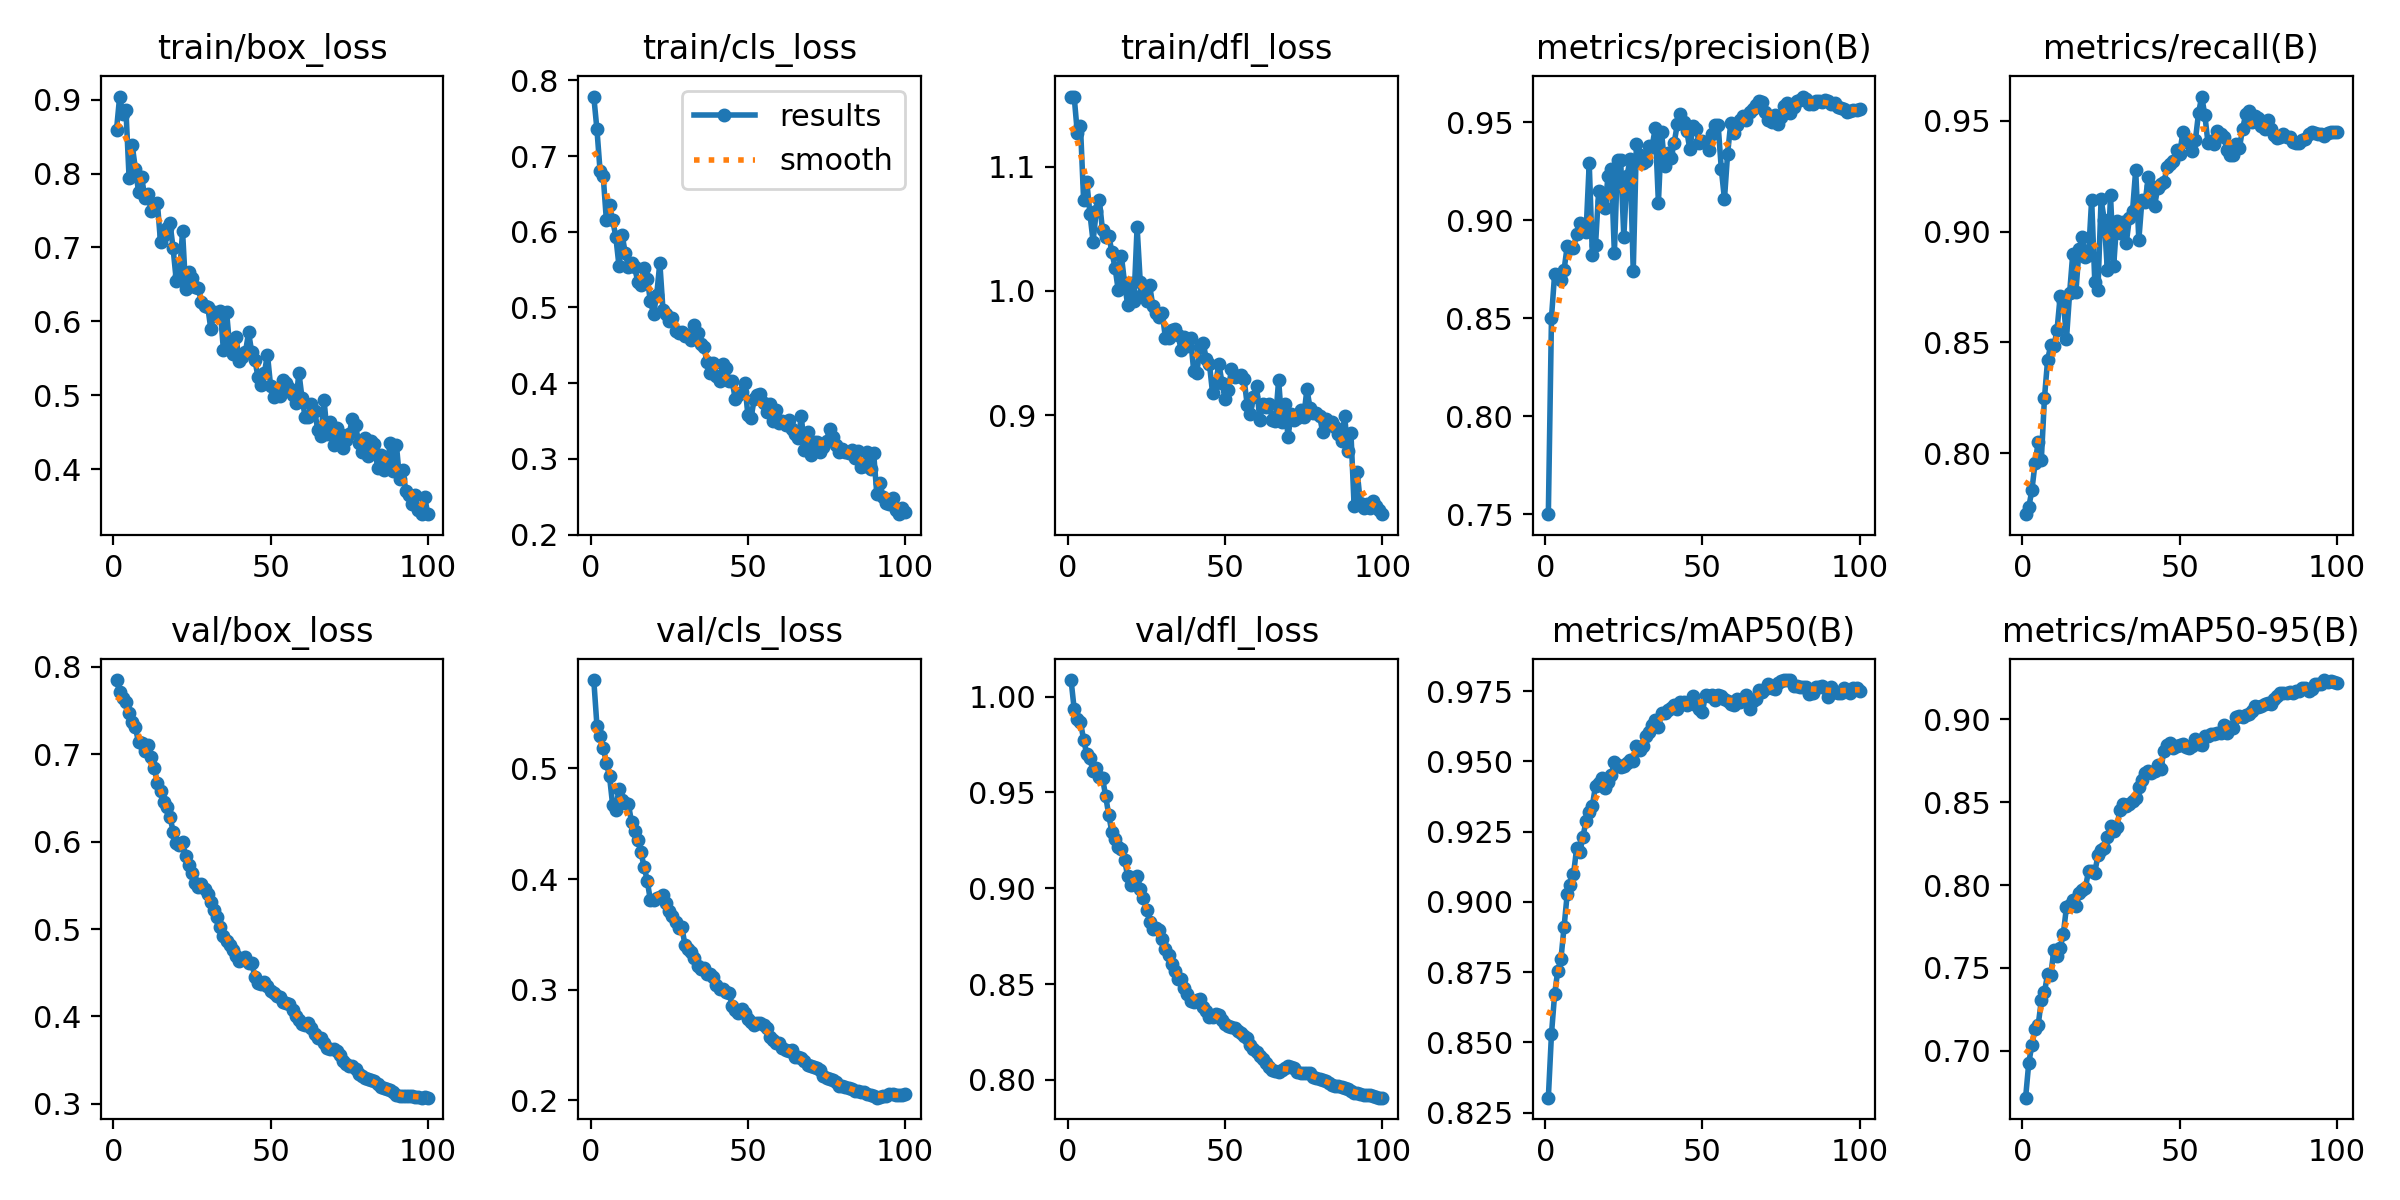

Data behind this chart, as committed beside it:
epoch, train/box_loss, train/cls_loss, train/dfl_loss, metrics/precision(B), metrics/recall(B), metrics/mAP50(B), metrics/mAP50-95(B), val/box_loss, val/cls_loss, val/dfl_loss, lr/pg0, lr/pg1, lr/pg2
1, 0.8591, 0.7785, 1.157, 0.75, 0.7725, 0.8304, 0.6717, 0.7849, 0.5799, 1.009, 8.33e-06, 8.33e-06, 8.33e-06
2, 0.9042, 0.7353, 1.156, 0.8504, 0.7756, 0.853, 0.6926, 0.771, 0.5387, 0.9933, 1.7673e-05, 1.7673e-05, 1.7673e-05
3, 0.8804, 0.6804, 1.127, 0.8726, 0.7833, 0.8671, 0.7035, 0.7643, 0.5293, 0.9882, 2.6828e-05, 2.6828e-05, 2.6828e-05
4, 0.886, 0.6734, 1.133, 0.8703, 0.7955, 0.8756, 0.7134, 0.7596, 0.5187, 0.9865, 3.5794e-05, 3.5794e-05, 3.5794e-05
5, 0.7942, 0.6156, 1.073, 0.8695, 0.8049, 0.8796, 0.7155, 0.7474, 0.5052, 0.9775, 4.4572e-05, 4.4572e-05, 4.4572e-05
6, 0.8381, 0.6356, 1.088, 0.8746, 0.7971, 0.8911, 0.7304, 0.7371, 0.4927, 0.9698, 5.3161e-05, 5.3161e-05, 5.3161e-05
7, 0.8065, 0.6152, 1.062, 0.8868, 0.825, 0.9028, 0.7354, 0.7307, 0.4669, 0.9677, 6.1562e-05, 6.1562e-05, 6.1562e-05
8, 0.7755, 0.5937, 1.04, 0.8858, 0.8422, 0.9062, 0.7463, 0.7137, 0.4628, 0.9609, 6.9775e-05, 6.9775e-05, 6.9775e-05
9, 0.7955, 0.5553, 1.064, 0.8857, 0.8488, 0.9098, 0.7457, 0.7124, 0.4816, 0.9628, 7.7798e-05, 7.7798e-05, 7.7798e-05
10, 0.7668, 0.5961, 1.073, 0.8928, 0.8482, 0.9191, 0.7609, 0.7036, 0.4717, 0.9582, 8.5634e-05, 8.5634e-05, 8.5634e-05
11, 0.7721, 0.5719, 1.049, 0.8987, 0.8558, 0.9177, 0.7574, 0.7109, 0.4689, 0.9576, 9.3281e-05, 9.3281e-05, 9.3281e-05
12, 0.7499, 0.5533, 1.043, 0.8958, 0.871, 0.9232, 0.762, 0.6968, 0.4678, 0.948, 0.0001007, 0.0001007, 0.0001007
13, 0.7583, 0.5583, 1.044, 0.8942, 0.8686, 0.9288, 0.7707, 0.6845, 0.4515, 0.938, 0.0001049, 0.0001049, 0.0001049
14, 0.7604, 0.5528, 1.031, 0.929, 0.8517, 0.932, 0.7869, 0.6667, 0.4438, 0.9291, 0.0001037, 0.0001037, 0.0001037
15, 0.7069, 0.5337, 1.019, 0.8825, 0.8724, 0.9343, 0.7881, 0.658, 0.4354, 0.9256, 0.0001025, 0.0001025, 0.0001025
16, 0.7165, 0.5299, 1.001, 0.8872, 0.8901, 0.9413, 0.791, 0.6454, 0.424, 0.9215, 0.0001013, 0.0001013, 0.0001013
17, 0.7257, 0.5519, 1.028, 0.9148, 0.8729, 0.9425, 0.7875, 0.6399, 0.4112, 0.9205, 0.0001001, 0.0001001, 0.0001001
18, 0.7333, 0.5382, 1.007, 0.9099, 0.8921, 0.944, 0.7954, 0.6285, 0.3985, 0.9149, 9.8972e-05, 9.8972e-05, 9.8972e-05
19, 0.6986, 0.5082, 0.9885, 0.9062, 0.8974, 0.9404, 0.7971, 0.6116, 0.3806, 0.9063, 9.7794e-05, 9.7794e-05, 9.7794e-05
20, 0.6551, 0.4917, 1.006, 0.9227, 0.8884, 0.9427, 0.7982, 0.5985, 0.3811, 0.9015, 9.6616e-05, 9.6616e-05, 9.6616e-05
21, 0.6615, 0.5162, 0.9922, 0.926, 0.8896, 0.945, 0.8084, 0.5958, 0.3829, 0.9028, 9.5438e-05, 9.5438e-05, 9.5438e-05
22, 0.7217, 0.5589, 1.052, 0.8833, 0.9144, 0.9498, 0.8087, 0.5992, 0.384, 0.9064, 9.426e-05, 9.426e-05, 9.426e-05
23, 0.6438, 0.4969, 1.007, 0.9305, 0.8773, 0.9489, 0.8074, 0.5838, 0.3857, 0.8997, 9.3082e-05, 9.3082e-05, 9.3082e-05
24, 0.6664, 0.492, 0.998, 0.9305, 0.8738, 0.948, 0.8181, 0.5737, 0.3779, 0.8947, 9.1904e-05, 9.1904e-05, 9.1904e-05
25, 0.6593, 0.4826, 0.9919, 0.8916, 0.9146, 0.9482, 0.8209, 0.5642, 0.3713, 0.8888, 9.0726e-05, 9.0726e-05, 9.0726e-05
26, 0.6466, 0.4858, 1.004, 0.9225, 0.9055, 0.9494, 0.8224, 0.5532, 0.3665, 0.8826, 8.9547e-05, 8.9547e-05, 8.9547e-05
27, 0.6449, 0.469, 0.9878, 0.931, 0.8825, 0.9506, 0.8292, 0.5481, 0.3607, 0.8788, 8.8369e-05, 8.8369e-05, 8.8369e-05
28, 0.6262, 0.4668, 0.982, 0.874, 0.9164, 0.9501, 0.8358, 0.552, 0.3554, 0.8791, 8.7191e-05, 8.7191e-05, 8.7191e-05
29, 0.6203, 0.4677, 0.9792, 0.9389, 0.8845, 0.9555, 0.8327, 0.5463, 0.3569, 0.8783, 8.6013e-05, 8.6013e-05, 8.6013e-05
30, 0.62, 0.4618, 0.9823, 0.9335, 0.9049, 0.954, 0.8352, 0.5397, 0.3401, 0.8735, 8.4835e-05, 8.4835e-05, 8.4835e-05
31, 0.5894, 0.4631, 0.9622, 0.9294, 0.8993, 0.9553, 0.8454, 0.5314, 0.3368, 0.868, 8.3657e-05, 8.3657e-05, 8.3657e-05
32, 0.6125, 0.4573, 0.9622, 0.9301, 0.9042, 0.9588, 0.8488, 0.5216, 0.3344, 0.865, 8.2479e-05, 8.2479e-05, 8.2479e-05
33, 0.6079, 0.4763, 0.9687, 0.9376, 0.8947, 0.9605, 0.8476, 0.5143, 0.3283, 0.8606, 8.1301e-05, 8.1301e-05, 8.1301e-05
34, 0.6144, 0.4662, 0.9696, 0.9375, 0.9061, 0.9628, 0.8488, 0.5023, 0.3217, 0.8569, 8.0123e-05, 8.0123e-05, 8.0123e-05
35, 0.5609, 0.4513, 0.9647, 0.947, 0.9094, 0.9646, 0.8505, 0.4916, 0.3186, 0.8527, 7.8945e-05, 7.8945e-05, 7.8945e-05
36, 0.6125, 0.448, 0.9525, 0.9089, 0.9279, 0.9623, 0.8525, 0.4867, 0.3197, 0.8528, 7.7766e-05, 7.7766e-05, 7.7766e-05
37, 0.5652, 0.4281, 0.9631, 0.9449, 0.8963, 0.9674, 0.8594, 0.4822, 0.3142, 0.848, 7.6588e-05, 7.6588e-05, 7.6588e-05
38, 0.5559, 0.4137, 0.956, 0.9277, 0.9143, 0.9672, 0.8634, 0.4765, 0.3139, 0.8448, 7.541e-05, 7.541e-05, 7.541e-05
39, 0.5784, 0.4272, 0.9619, 0.9345, 0.9133, 0.9684, 0.8674, 0.4689, 0.3116, 0.8413, 7.4232e-05, 7.4232e-05, 7.4232e-05
40, 0.5469, 0.4095, 0.9356, 0.9319, 0.9246, 0.9688, 0.869, 0.4637, 0.3042, 0.8405, 7.3054e-05, 7.3054e-05, 7.3054e-05
41, 0.5522, 0.4023, 0.9342, 0.9393, 0.9205, 0.97, 0.8678, 0.4652, 0.3007, 0.8419, 7.1876e-05, 7.1876e-05, 7.1876e-05
42, 0.5578, 0.4256, 0.9547, 0.9488, 0.9115, 0.9685, 0.869, 0.4679, 0.3002, 0.8423, 7.0698e-05, 7.0698e-05, 7.0698e-05
43, 0.5853, 0.4204, 0.9582, 0.9542, 0.9198, 0.9712, 0.8722, 0.461, 0.2975, 0.8378, 6.952e-05, 6.952e-05, 6.952e-05
44, 0.5579, 0.4023, 0.945, 0.95, 0.9214, 0.971, 0.8699, 0.4612, 0.2974, 0.8362, 6.8342e-05, 6.8342e-05, 6.8342e-05
45, 0.5477, 0.4026, 0.9413, 0.9457, 0.9224, 0.97, 0.8812, 0.4453, 0.2856, 0.833, 6.7164e-05, 6.7164e-05, 6.7164e-05
46, 0.5244, 0.379, 0.9174, 0.9362, 0.929, 0.9709, 0.8848, 0.4386, 0.2814, 0.8325, 6.5986e-05, 6.5986e-05, 6.5986e-05
47, 0.5144, 0.384, 0.9261, 0.9483, 0.9305, 0.9732, 0.8857, 0.4376, 0.2784, 0.8344, 6.4807e-05, 6.4807e-05, 6.4807e-05
48, 0.5296, 0.3883, 0.9413, 0.9464, 0.9318, 0.9699, 0.8827, 0.4392, 0.2826, 0.8341, 6.3629e-05, 6.3629e-05, 6.3629e-05
49, 0.5551, 0.4001, 0.9259, 0.9393, 0.9367, 0.9686, 0.884, 0.4347, 0.2785, 0.8313, 6.2451e-05, 6.2451e-05, 6.2451e-05
50, 0.5122, 0.3581, 0.9125, 0.9403, 0.9352, 0.9676, 0.8845, 0.4295, 0.2736, 0.8291, 6.1273e-05, 6.1273e-05, 6.1273e-05
51, 0.4983, 0.3538, 0.9205, 0.9392, 0.9448, 0.9737, 0.8852, 0.4274, 0.2712, 0.828, 6.0095e-05, 6.0095e-05, 6.0095e-05
52, 0.5015, 0.3789, 0.9368, 0.9358, 0.9415, 0.9732, 0.8833, 0.4236, 0.2682, 0.8274, 5.8917e-05, 5.8917e-05, 5.8917e-05
53, 0.4992, 0.385, 0.9306, 0.9441, 0.9401, 0.9737, 0.8825, 0.4224, 0.2698, 0.8268, 5.7739e-05, 5.7739e-05, 5.7739e-05
54, 0.5204, 0.3856, 0.9313, 0.9486, 0.9364, 0.9718, 0.8842, 0.4171, 0.2703, 0.8253, 5.6561e-05, 5.6561e-05, 5.6561e-05
55, 0.5169, 0.3735, 0.9325, 0.9484, 0.9414, 0.9735, 0.8884, 0.4152, 0.268, 0.8245, 5.5383e-05, 5.5383e-05, 5.5383e-05
56, 0.5092, 0.3624, 0.9294, 0.9262, 0.9536, 0.9732, 0.8852, 0.4142, 0.2649, 0.823, 5.4204e-05, 5.4204e-05, 5.4204e-05
57, 0.4998, 0.3722, 0.9084, 0.9107, 0.961, 0.9723, 0.8848, 0.4072, 0.2574, 0.8216, 5.3026e-05, 5.3026e-05, 5.3026e-05
58, 0.4893, 0.35, 0.9004, 0.9337, 0.9525, 0.9716, 0.8901, 0.4001, 0.2547, 0.8182, 5.1848e-05, 5.1848e-05, 5.1848e-05
59, 0.5307, 0.3645, 0.9148, 0.9495, 0.94, 0.9703, 0.8902, 0.3959, 0.2519, 0.8163, 5.067e-05, 5.067e-05, 5.067e-05
60, 0.4959, 0.3474, 0.9237, 0.9446, 0.9409, 0.97, 0.8912, 0.3908, 0.2515, 0.8144, 4.9492e-05, 4.9492e-05, 4.9492e-05
... 40 more rows
